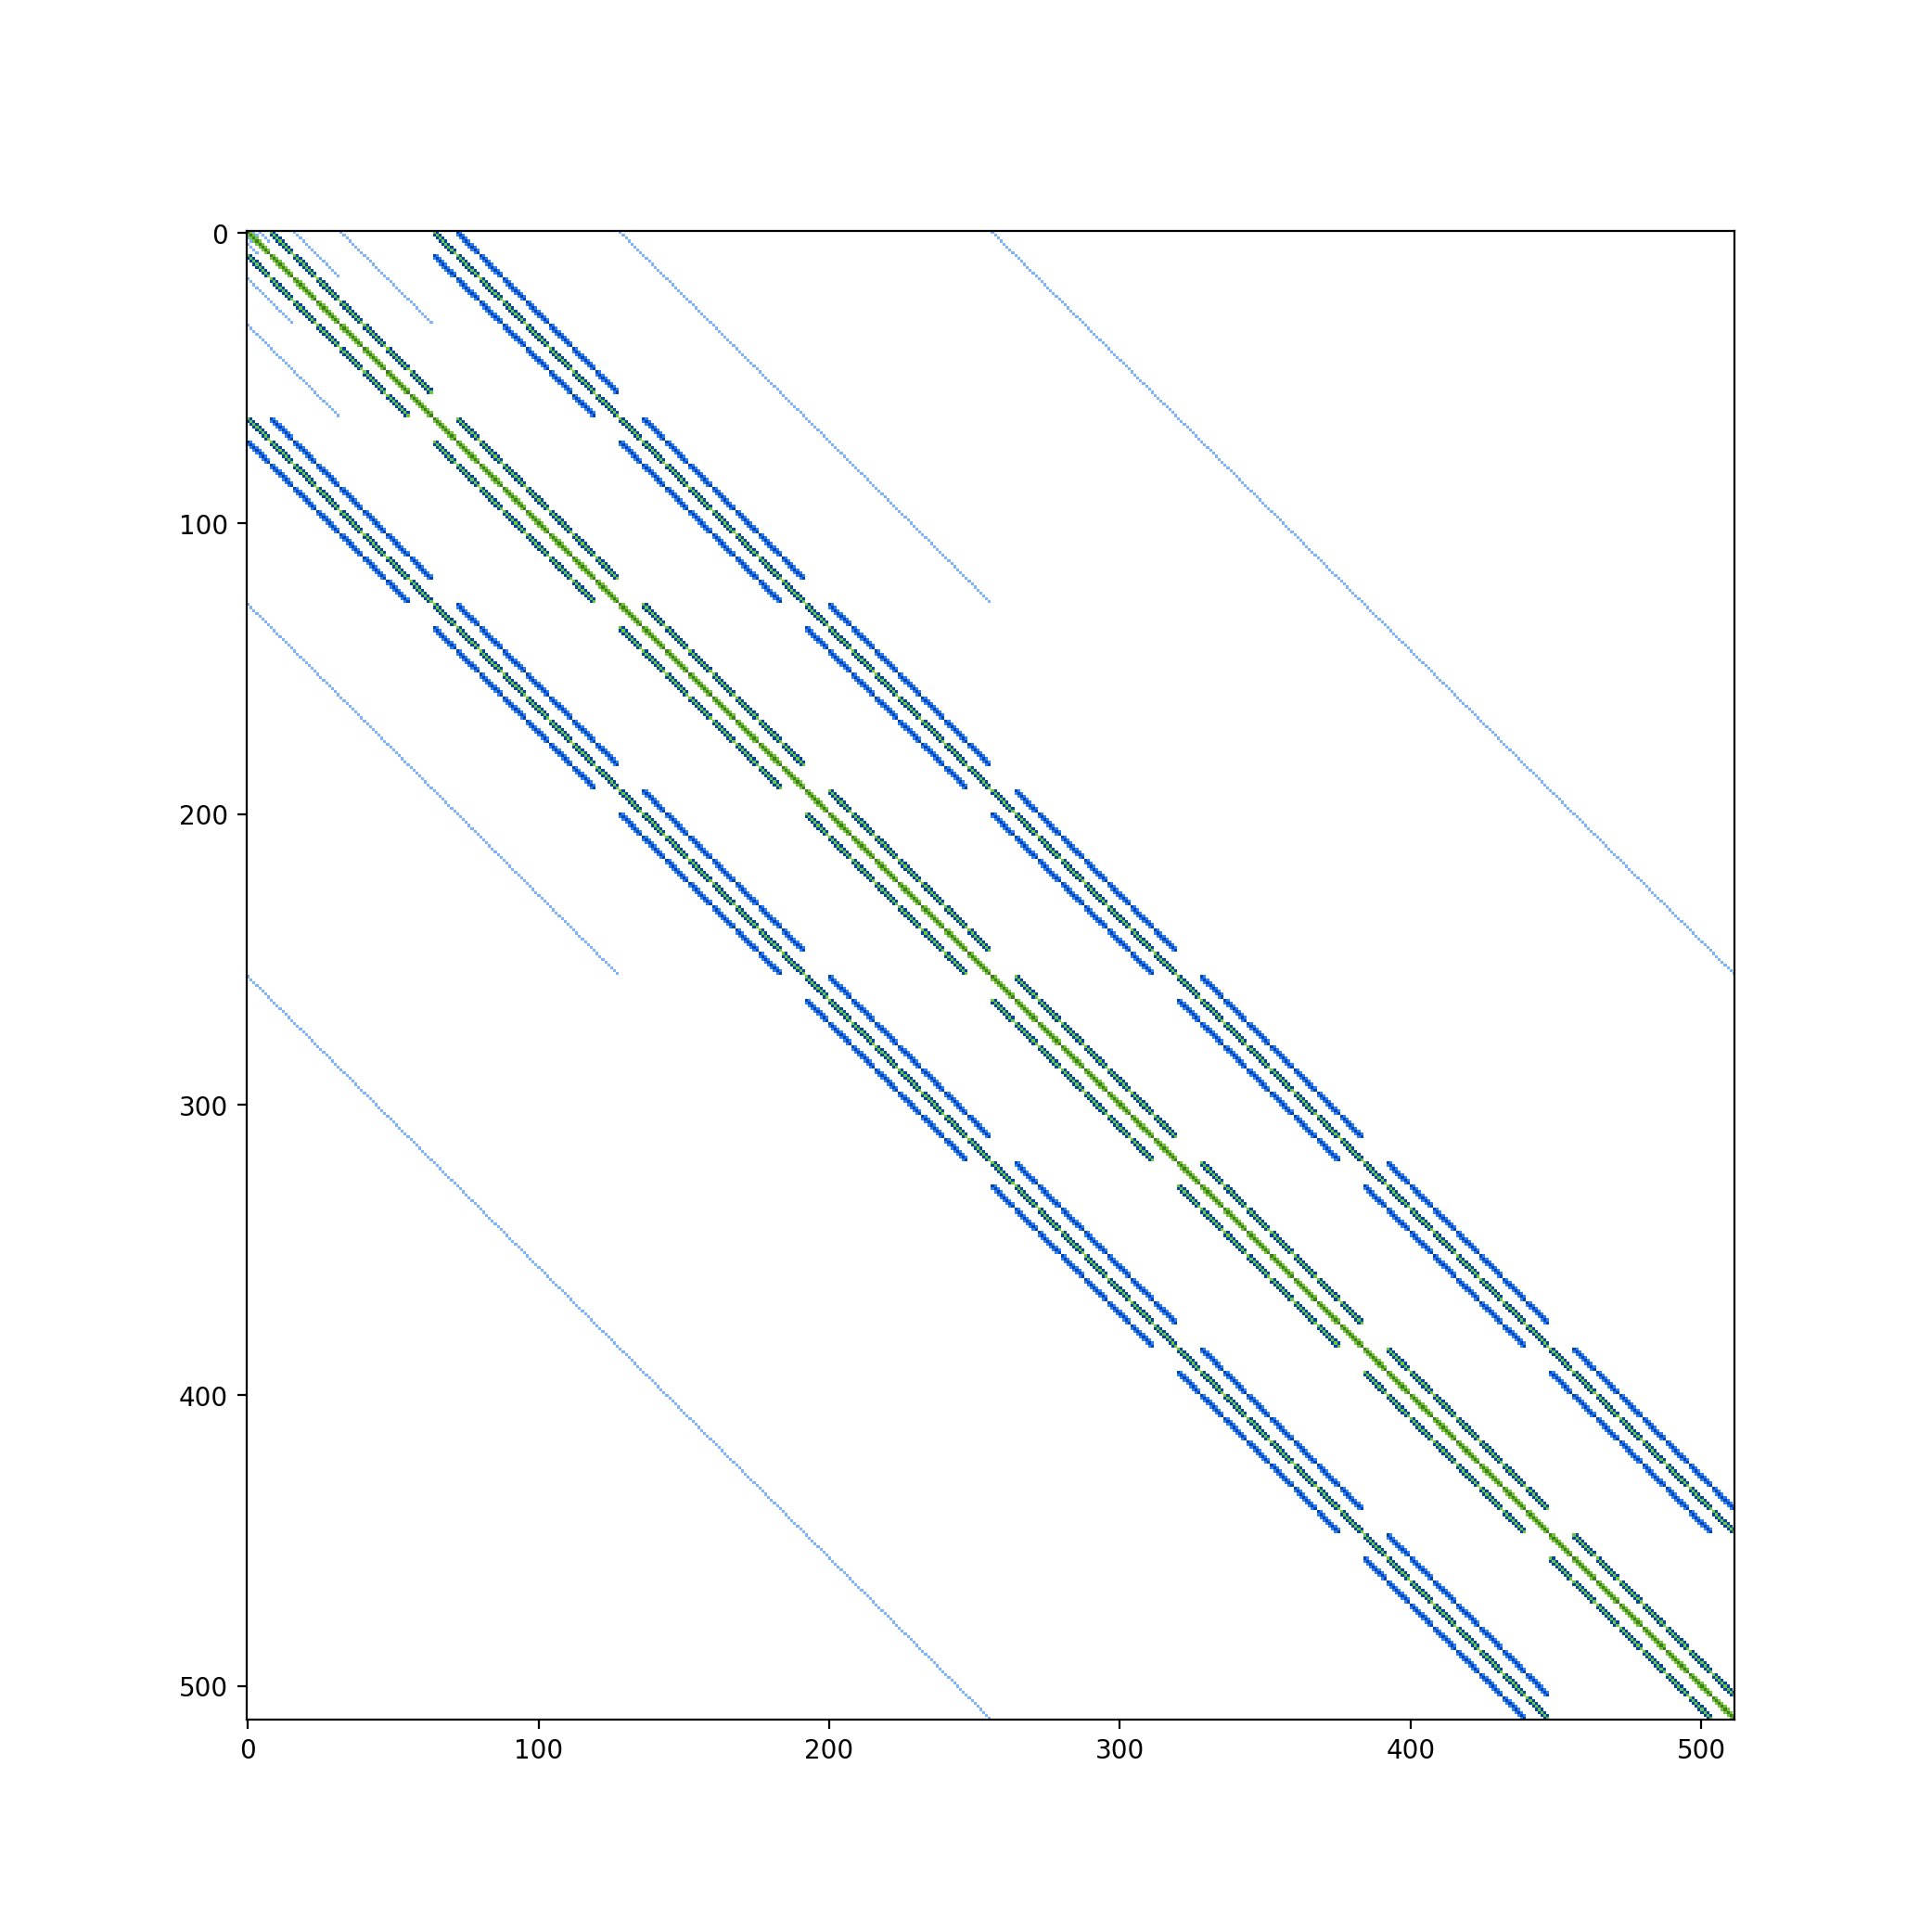

The table this chart was drawn from, first rows:
x; y; value
0; 1; 25165824
0; 2; 4096
0; 4; 4096
0; 8; 25165824
0; 9; 524288
0; 16; 4096
0; 32; 4096
0; 64; 25165824
0; 65; 524288
0; 72; 524288
0; 73; 12288
0; 128; 4096
0; 256; 4096
1; 0; 25165824
1; 1; 201326592
1; 2; 25165824
1; 3; 4096
1; 5; 4096
1; 8; 524288
1; 9; 25165824
1; 10; 524288
1; 17; 4096
1; 33; 4096
1; 64; 524288
1; 65; 25165824
1; 66; 524288
1; 72; 12288
1; 73; 524288
1; 74; 12288
1; 129; 4096
1; 257; 4096
2; 0; 4096
2; 1; 25165824
2; 2; 201326592
2; 3; 25165824
2; 6; 4096
2; 9; 524288
2; 10; 25165824
2; 11; 524288
2; 18; 4096
2; 34; 4096
2; 65; 524288
2; 66; 25165824
2; 67; 524288
2; 73; 12288
2; 74; 524288
2; 75; 12288
2; 130; 4096
2; 258; 4096
3; 1; 4096
3; 2; 25165824
3; 3; 201326592
3; 4; 25165824
3; 7; 4096
3; 10; 524288
3; 11; 25165824
3; 12; 524288
3; 19; 4096
3; 35; 4096
3; 66; 524288
... 11,463 more rows
